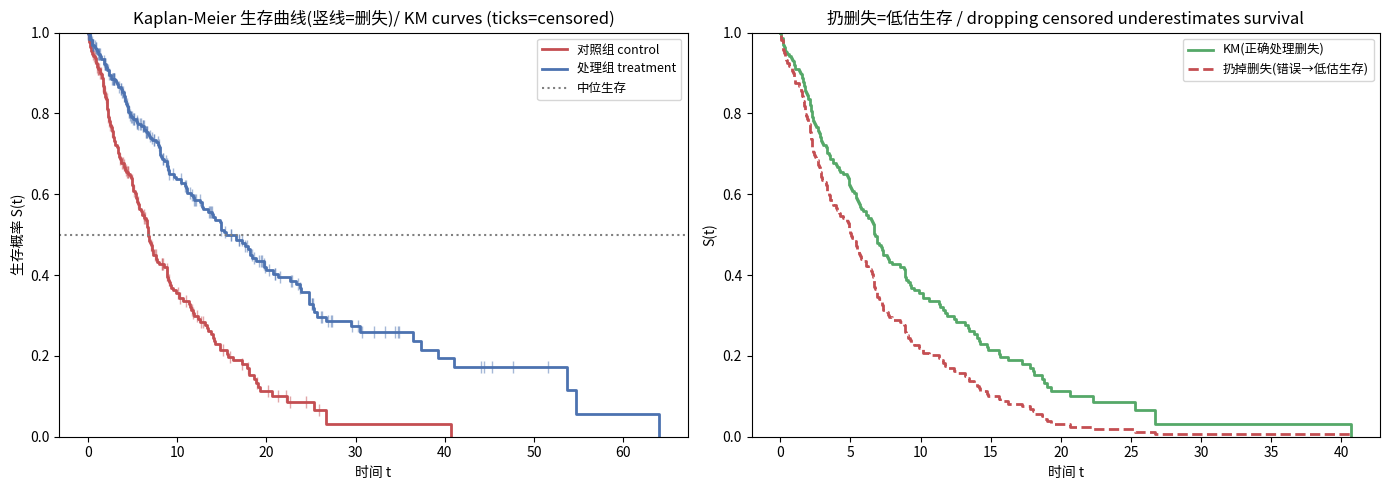

Write Python code to recreate this figure. (Note: this script raises an exception after producing the figure.)

# ============================================================
# 合成生存数据(含删失)/ synthetic survival data with censoring
# 中文:两组(对照/处理), 处理把风险减半(真实HR=0.5)。指数分布生成事件时间, 另有删失时间。
#      观测到的 = min(事件时间, 删失时间); observed=1 表示真事件, 0 表示删失(研究结束还没发生)。
# English: two groups (control/treatment); treatment halves the hazard (true HR=0.5). Exponential event
#      times, plus censoring times. Observed = min(event, censor); observed=1 = real event, 0 = censored.
# ============================================================
import numpy as np, matplotlib.pyplot as plt
from scipy.optimize import minimize
from scipy import stats
rng=np.random.default_rng(0)
N=500; true_HR=0.5
group=rng.integers(0,2,N)                                    # 0=对照, 1=处理 / control, treatment
hazard=0.1*np.where(group==1, true_HR, 1.0)                  # 处理组风险减半 / treatment halves hazard
T_event=rng.exponential(1/hazard)                           # 真实事件时间 / true event time
T_censor=rng.exponential(1/0.04, N)                         # 删失时间 / censoring time
time=np.minimum(T_event, T_censor)                          # 实际观测时间 / observed time
observed=(T_event<=T_censor).astype(int)                    # 1=事件, 0=删失 / event vs censored
print(f"N={N}, 观测到事件 {observed.sum()}, 删失 {(1-observed).sum()} ({(1-observed).mean():.0%})")
print("删失=研究结束时还没发生事件的对象, 不能扔掉 / censored = no event by study end, don't drop them")



# ============================================================
# 从零实现 Kaplan-Meier / Kaplan-Meier from scratch
# ============================================================
def kaplan_meier(time, observed):
    event_times=np.sort(np.unique(time[observed==1]))       # 所有发生事件的时刻 / distinct event times
    S=1.0; ts=[0.0]; Ss=[1.0]
    for t in event_times:
        n_at_risk=(time>=t).sum()                           # 该时刻仍在风险中的人数 / at risk
        d=((time==t)&(observed==1)).sum()                   # 该时刻的事件数 / events at t
        S*=(1 - d/n_at_risk)                                # 乘上存活比例 / multiply survival fraction
        ts.append(t); Ss.append(S)
    return np.array(ts), np.array(Ss)

t_ctrl,S_ctrl=kaplan_meier(time[group==0], observed[group==0])
t_trt, S_trt =kaplan_meier(time[group==1], observed[group==1])
def median_surv(ts,Ss):                                     # 中位生存时间(S 首次≤0.5)/ median survival
    idx=np.where(Ss<=0.5)[0]; return ts[idx[0]] if len(idx) else np.inf
print(f"对照组中位生存时间 / control median survival: {median_surv(t_ctrl,S_ctrl):.1f}")
print(f"处理组中位生存时间 / treatment median survival: {median_surv(t_trt,S_trt):.1f}  (更长=处理有效)")



# ============================================================
# 从零实现 log-rank 检验 / log-rank test from scratch
# ============================================================
def logrank_test(time, observed, group):
    event_times=np.sort(np.unique(time[observed==1]))
    O1=E1=V=0.0                                             # 组1的观测事件 / 期望 / 方差
    for t in event_times:
        at_risk=time>=t; n=at_risk.sum(); n1=(at_risk&(group==1)).sum()
        d=((time==t)&(observed==1)).sum(); d1=((time==t)&(observed==1)&(group==1)).sum()
        O1+=d1; E1+=d*n1/n                                  # 期望事件数(按人数比例分配)/ expected
        if n>1: V+=d*(n1/n)*(1-n1/n)*(n-d)/(n-1)            # 超几何方差 / hypergeometric variance
    chi2=(O1-E1)**2/V; p=1-stats.chi2.cdf(chi2,df=1)
    return chi2, p
chi2,p=logrank_test(time,observed,group)
print(f"Log-rank 检验: χ²={chi2:.1f}, p={p:.2e}")
print("→ p 极小 → 两组生存曲线显著不同 → 处理确实影响了生存 / groups differ significantly")



# ============================================================
# 从零实现 Cox PH(偏似然)/ Cox PH via partial likelihood
# ============================================================
X=group.reshape(-1,1).astype(float)                        # 协变量:组别 / covariate: group
def neg_log_partial_likelihood(beta):
    ll=0.0
    for i in range(N):
        if observed[i]==0: continue                        # 只有事件贡献偏似然 / only events contribute
        risk_set = time>=time[i]                           # 风险集:此刻还没事件的人 / at-risk set
        ll += X[i]@beta - np.log(np.sum(np.exp(X[risk_set]@beta)))  # log(个体风险/风险集总风险)
    return -ll
res=minimize(neg_log_partial_likelihood, [0.0], method="BFGS")
beta_hat=res.x[0]; HR=np.exp(beta_hat)
# 用逆 Hessian 估标准误 / SE from inverse Hessian
se=np.sqrt(res.hess_inv[0,0]); ci=(np.exp(beta_hat-1.96*se), np.exp(beta_hat+1.96*se))
print(f"Cox β={beta_hat:.3f}, 风险比 HR=exp(β)={HR:.3f} (真值 {true_HR})")
print(f"HR 95% 置信区间 / CI: [{ci[0]:.3f}, {ci[1]:.3f}]  (不含1 → 显著)")
print(f"解读:处理组风险是对照组的 {HR:.2f} 倍 = 降低 {(1-HR)*100:.0f}% 风险 / treatment cuts hazard ~{(1-HR)*100:.0f}%")



# ============================================================
# 可视化 / Visualization
# ============================================================
fig,ax=plt.subplots(1,2,figsize=(14,5))
# ① KM 生存曲线 / KM survival curves
ax[0].step(t_ctrl,S_ctrl,where="post",color="#C44E52",lw=2,label="对照组 control")
ax[0].step(t_trt,S_trt,where="post",color="#4C72B0",lw=2,label="处理组 treatment")
# 删失点标记 / censoring marks
for g,c in [(0,"#C44E52"),(1,"#4C72B0")]:
    ct=time[(group==g)&(observed==0)]
    tt,ss=(t_ctrl,S_ctrl) if g==0 else (t_trt,S_trt)
    for x in ct[ct<tt.max()]:
        yy=ss[np.searchsorted(tt,x,side="right")-1]; ax[0].plot(x,yy,"|",color=c,ms=8,alpha=0.5)
ax[0].axhline(0.5,ls=":",color="gray",label="中位生存")
ax[0].set_title("Kaplan-Meier 生存曲线(竖线=删失)/ KM curves (ticks=censored)"); ax[0].set_xlabel("时间 t"); ax[0].set_ylabel("生存概率 S(t)"); ax[0].legend(fontsize=9); ax[0].set_ylim(0,1)
# ② 若错误地扔掉删失 vs 正确处理 / dropping censored (wrong) vs correct
def naive_drop(time,observed):  # 错误做法:只用观测到事件的, 当作精确时间 / WRONG: drop censored
    et=np.sort(time[observed==1]); return et, 1-np.arange(1,len(et)+1)/len(et)
tn,Sn=naive_drop(time[group==0],observed[group==0])
ax[1].step(t_ctrl,S_ctrl,where="post",color="#55A868",lw=2,label="KM(正确处理删失)")
ax[1].step(tn,Sn,where="post",color="#C44E52",lw=2,ls="--",label="扔掉删失(错误→低估生存)")
ax[1].set_title("扔删失=低估生存 / dropping censored underestimates survival"); ax[1].set_xlabel("时间 t"); ax[1].set_ylabel("S(t)"); ax[1].legend(fontsize=9); ax[1].set_ylim(0,1)
plt.tight_layout(); plt.savefig("/tmp/adv01_viz.png",dpi=80); plt.show()
print("右图:错误地扔掉删失数据, 生存曲线被系统性拉低——删失处理是生存分析的灵魂")
